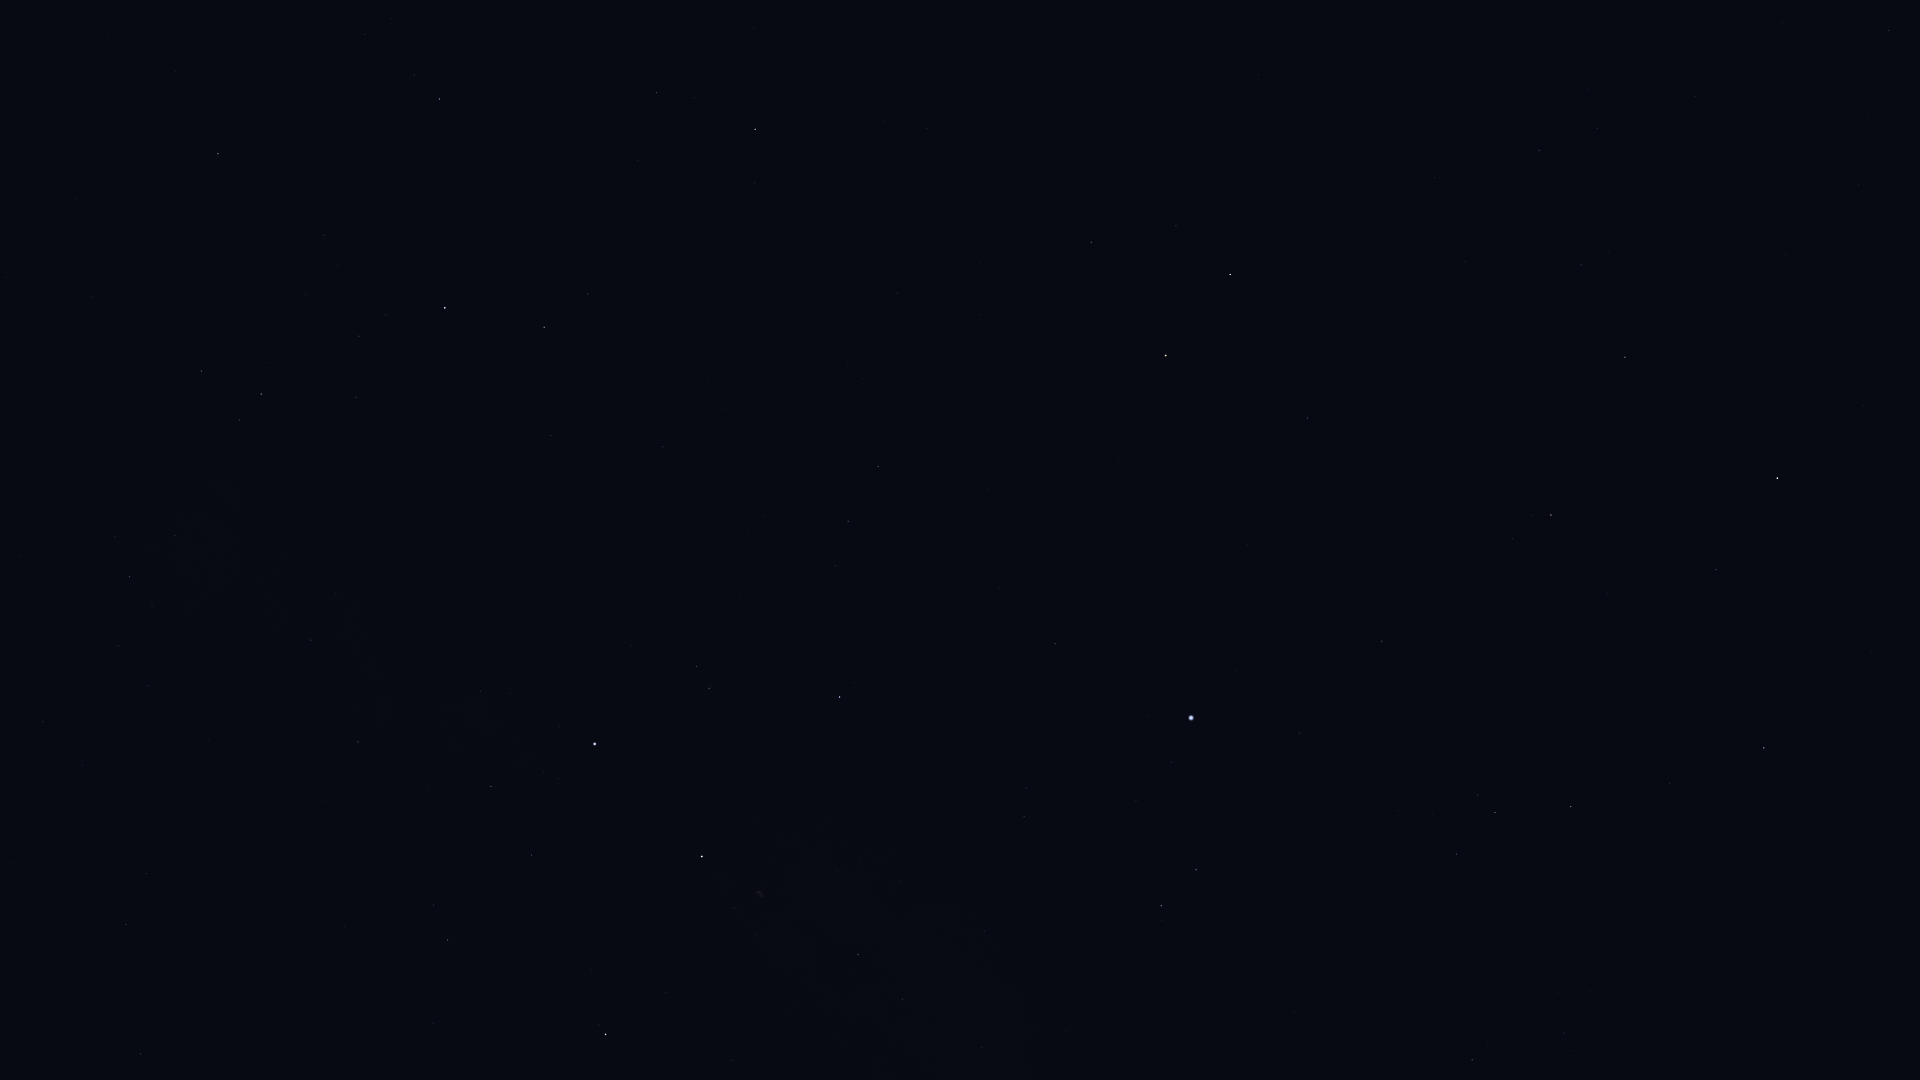

Values plotted in this chart, from the file beside it:
Star_ID, Name, X, Y
75411, Alkalurops, 1889, 30
77760, HIP 77760, 1695, 96
79992, HIP 79992, 1539, 150
80076, Hunor, 1651, 234
80838, Ogma, 1677, 317
81126, HIP 81126, 1581, 265
81833, HIP 81833, 1625, 357
83207, HIP 83207, 1716, 569
83608, Alrakis, 1258, 168
84379, Sarin, 1764, 748
84380, HIP 84380, 1551, 515
84606, HIP 84606, 1533, 515
85112, HIP 85112, 1512, 539
85670, Rastaban, 1230, 274
85693, Maasym, 1670, 783
86414, HIP 86414, 1308, 418
86782, Alruba, 1167, 280
86974, HIP 86974, 1571, 807
87585, Grumium, 1091, 242
87808, HIP 87808, 1382, 641
87833, Eltanin, 1166, 355
87933, HIP 87933, 1495, 812
88794, HIP 88794, 1456, 854
90344, Fafnir, 884, 122
91262, Vega, 1191, 718
91852, Xihe, 1189, 783
92420, Sheliak, 1196, 870
92791, HIP 92791, 1136, 800
93194, Sulafat, 1161, 906
94376, Altais, 755, 129
94481, Aladfar, 1026, 788
95853, HIP 95853, 848, 521
96100, Alsafi, 694, 98
97165, Fawaris, 840, 697
98110, HIP 98110, 858, 955
100453, Sadr, 702, 856
102098, Deneb, 595, 744
102488, Aljanah, 606, 1034
105199, Alderamin, 445, 308
106032, Alfirk, 439, 99
107136, Azelfafage, 336, 594
108917, Kurhah, 324, 235
109352, HIP 109352, 145, 1055
109492, HIP 109492, 261, 394
109937, HIP 109937, 126, 925
110538, HIP 110538, 175, 535
110609, HIP 110609, 152, 606
111022, HIP 111022, 118, 646
111104, HIP 111104, 83, 765
111169, HIP 111169, 130, 577
112724, HIP 112724, 218, 154
